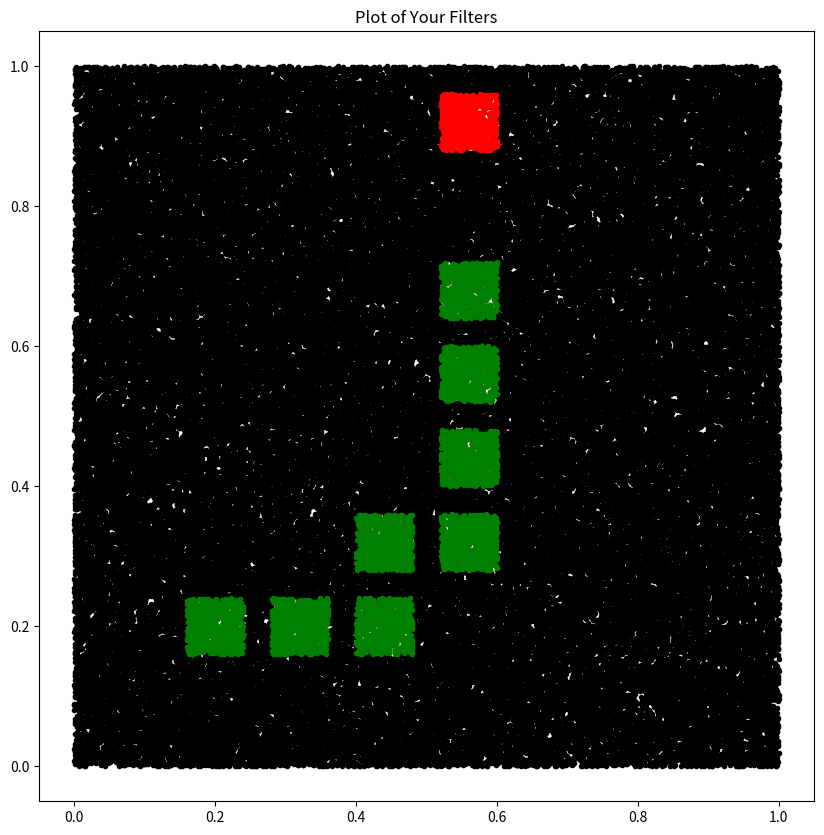

Python code for this plot:
import numpy as np
import time

def random_array(size, dim=3):
    """
    Generate a random array of size size and dimension dim
    """
    return np.random.rand(int(size), dim)


def loop(array):
    """
    Takes a numpy array and isolates all points that are within [0.52,0.6]
    for the first column and between [0.88,0.96] for the second column by
    looping through every point.
    """
    filtered_list = []
    for i in range(len(array)):
        # Check if the point is within the rectangle
        if ((array[i][0] >= 0.52)
            and (array[i][1] >= 0.88)
            and (array[i][0] <= 0.6)
            and (array[i][1] <= 0.96)):
            filtered_list.append(array[i])
    return np.array(filtered_list)

def snake_loop(array):
    """
    Takes a numpy array and isolates all points in a given
    range via array indexing by
    looping through every point.
    """
    filtered_list = []
    for i in range(len(array)):
        # Check if the point is within the rectangle
        if (((array[i][0] >= 0.16)
            and (array[i][1] >= 0.16)
            and (array[i][0] <= 0.24)
            and (array[i][1] <= 0.24))
            #2nd square
            or
            ((array[i][0] >= 0.28)
            and (array[i][1] >= 0.16)
            and (array[i][0] <= 0.36)
            and (array[i][1] <= 0.24))
            #3nd square
            or ((array[i][0] >= 0.4)
            and (array[i][1] >= 0.16)
            and (array[i][0] <= 0.48)
            and (array[i][1] <= 0.24))
            #4th square
            or ((array[i][0] >= 0.4)
            and (array[i][1] >= 0.28)
            and (array[i][0] <= 0.48)
            and (array[i][1] <= 0.36))
            #5th square
            or ((array[i][0] >= 0.52)
            and (array[i][1] >= 0.28)
            and (array[i][0] <= 0.6)
            and (array[i][1] <= 0.36))
            #5th square
            or ((array[i][0] >= 0.52)
            and (array[i][1] >= 0.4)
            and (array[i][0] <= 0.6)
            and (array[i][1] <= 0.48))
            #6th square
            or ((array[i][0] >= 0.52)
            and (array[i][1] >= 0.52)
            and (array[i][0] <= 0.6)
            and (array[i][1] <= 0.6))

            #6th square
            or ((array[i][0] >= 0.52)
            and (array[i][1] >= 0.64)
            and (array[i][0] <= 0.6)
            and (array[i][1] <= 0.72))):
            filtered_list.append(array[i])
    return np.array(filtered_list)
# Generate a random array of size 1e5
array = random_array(1e5)
filtered_array = snake_loop(array)
filtered_array_snack = loop(array)

#if running in a jupyter notebook you might this inline
# Measure code execution with inline magic (Jupyter Notebook)
#print('Loop:\t', end='')
#timeit loop(array)

if __name__ == '__main__':
    # Plot the results
    import matplotlib.pyplot as plt

    #if running in a jupyter notebook you might this inline
    #matplotlib inline

    plt.figure(figsize=(10, 10))
    plt.title('Plot of Your Filters')
    plt.plot(array[:, 0], array[:, 1], 'k.')
    plt.plot(filtered_array[:, 0], filtered_array[:, 1], 'g.')
    plt.plot(filtered_array_snack[:, 0], filtered_array_snack[:, 1], 'r.')
    plt.show()
